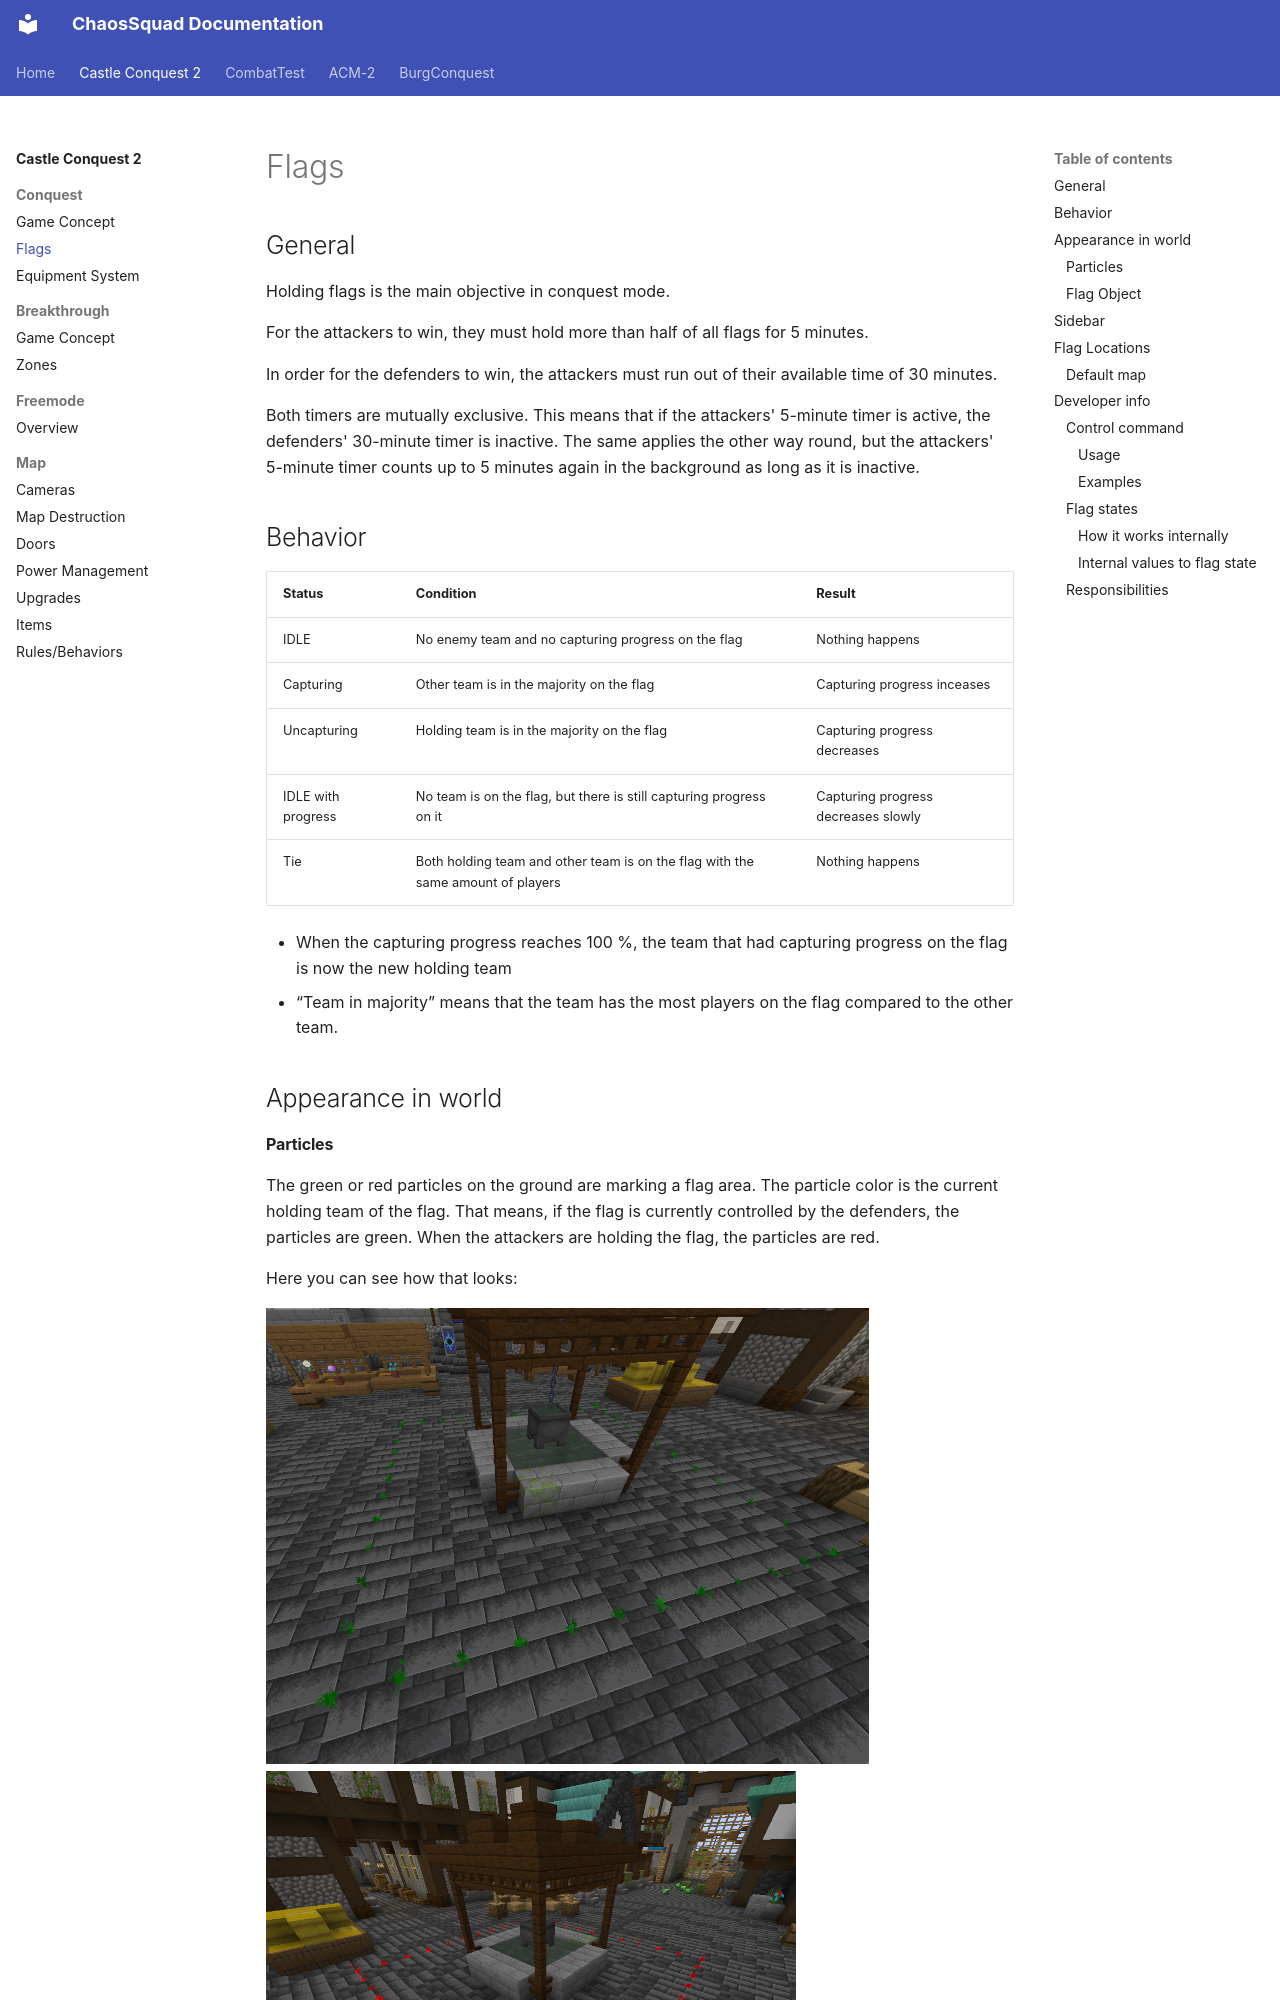

repository: ChaosSquad/chaossquad.github.io · page: castleconquest2/conquest/flags/index.html · generator: mkdocs

## General
Holding flags is the main objective in conquest mode.

For the attackers to win, they must hold more than half of all flags for 5 minutes.

In order for the defenders to win, the attackers must run out of their available time of 30 minutes.

Both timers are mutually exclusive. This means that if the attackers' 5-minute timer is active, the defenders' 30-minute timer is inactive.
The same applies the other way round, but the attackers' 5-minute timer counts up to 5 minutes again in the background as long as it is inactive.

## Behavior
| Status | Condition | Result |
|--|--|--|
| IDLE | No enemy team and no capturing progress on the flag | Nothing happens |
| Capturing | Other team is in the majority on the flag | Capturing progress inceases |
| Uncapturing | Holding team is in the majority on the flag | Capturing progress decreases |
| IDLE with progress | No team is on the flag, but there is still capturing progress on it | Capturing progress decreases slowly |
| Tie | Both holding team and other team is on the flag with the same amount of players | Nothing happens |

- When the capturing progress reaches 100 %, the team that had capturing progress on the flag is now the new holding team
- “Team in majority” means that the team has the most players on the flag compared to the other team.

## Appearance in world
#### Particles
The green or red particles on the ground are marking a flag area.
The particle color is the current holding team of the flag.
That means, if the flag is currently controlled by the defenders, the particles are green. When the attackers are holding the flag, the particles are red.

Here you can see how that looks:

![cc2_conquest_flag_defenders.png](../assets/cc2-conquest-flag-defenders.png)![cc2_conquest_flag_attackers.png](../assets/cc2-conquest-flag-attackers.png)

#### Flag Object
A planned feature is that there is an actual flag model in the flag area.
Since we currently don't have someone who creates custom models, this feature isn't currently available.
